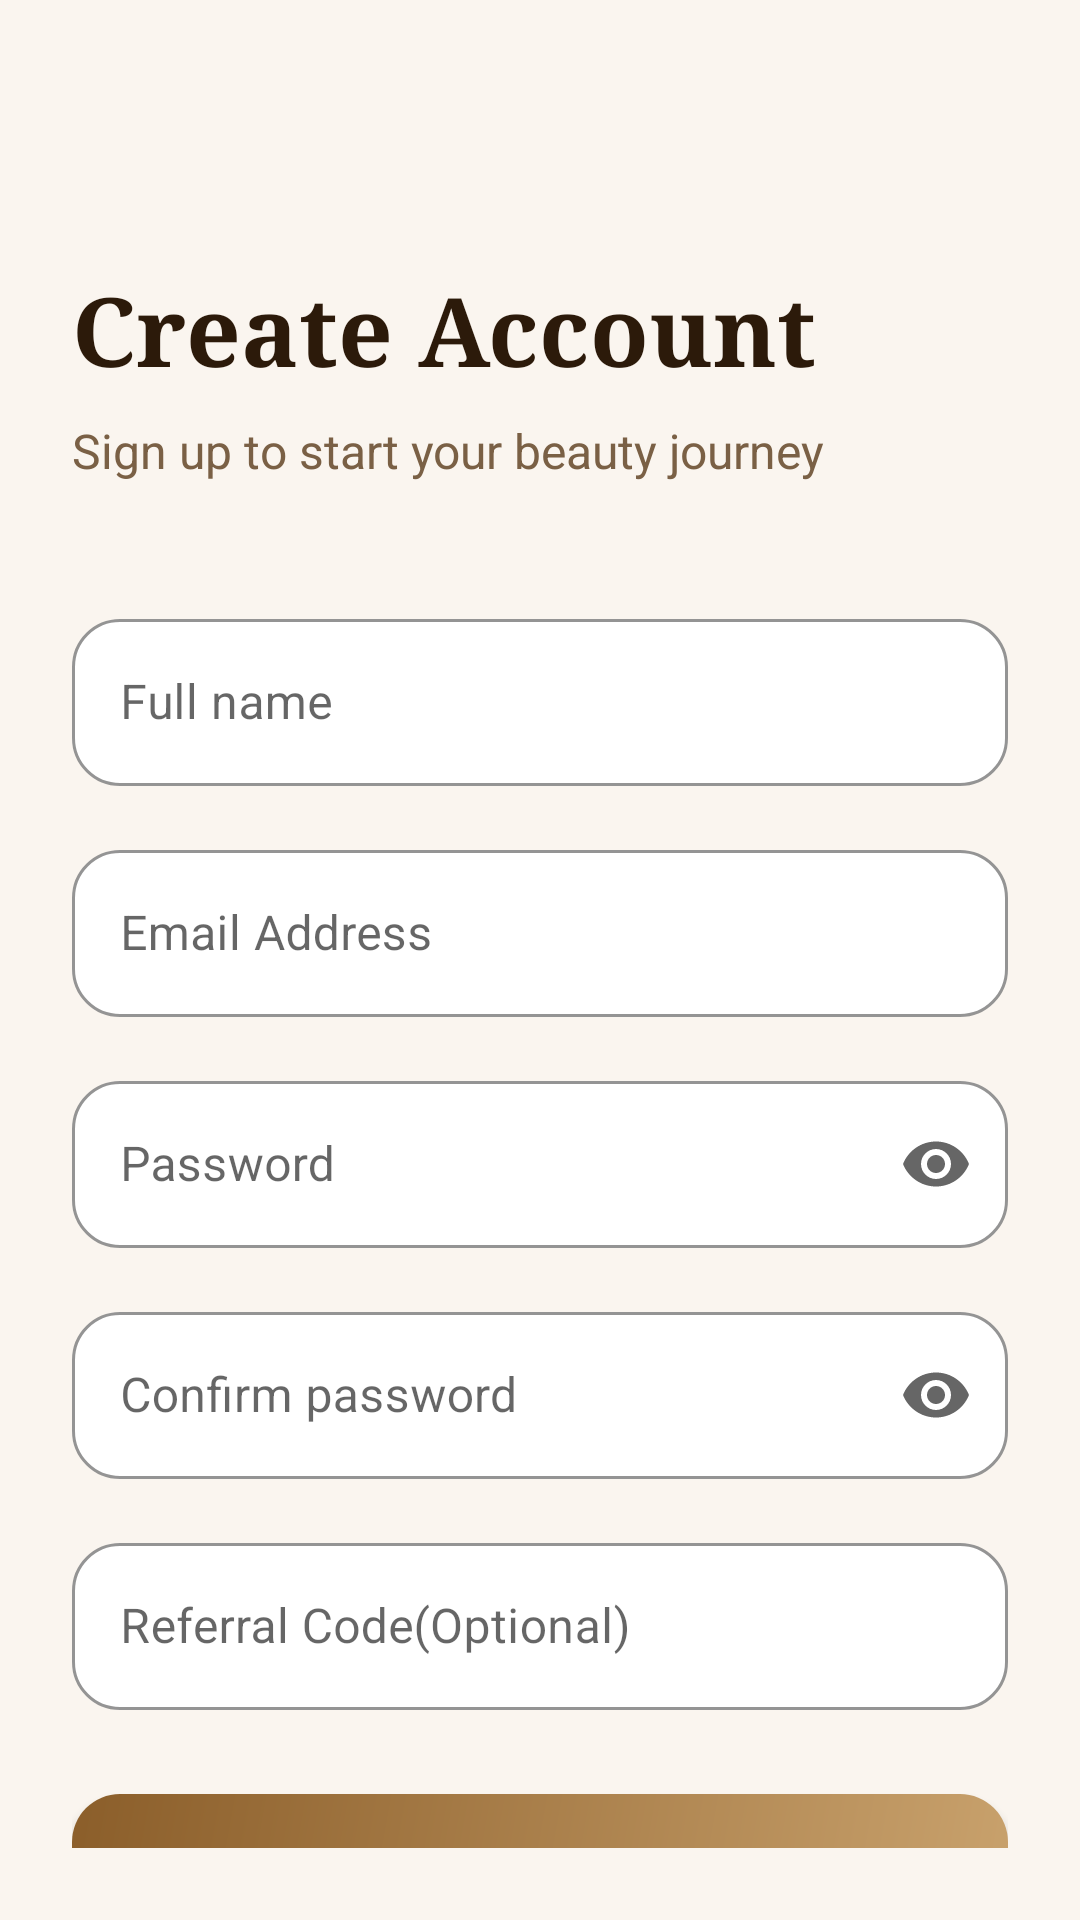

Android layout source for this screen:
<!-- AndroidManifest.xml: application theme Theme.Lustre -->
<!-- res/layout/activity_signup.xml -->
<?xml version="1.0" encoding="utf-8"?>
<androidx.core.widget.NestedScrollView xmlns:android="http://schemas.android.com/apk/res/android"
    xmlns:app="http://schemas.android.com/apk/res-auto"
    android:layout_width="match_parent"
    android:layout_height="wrap_content"
    android:background="@color/cream_bg"
    android:padding="24dp">
<LinearLayout
    android:layout_width="match_parent"
    android:layout_height="wrap_content"
    android:orientation="vertical"
    android:layout_marginTop="64dp"
    >
    <TextView
        android:id="@+id/tv_welcome"
        android:layout_width="wrap_content"
        android:layout_height="wrap_content"
        android:fontFamily="serif"
        android:text="@string/create_account"
        android:textColor="@color/text_dark"
        android:textSize="32sp"
        android:textStyle="bold"/>

    <TextView
        android:id="@+id/tv_subtitle"
        android:layout_width="wrap_content"
        android:layout_height="wrap_content"
        android:layout_marginTop="8dp"
        android:fontFamily="sans-serif"
        android:text="@string/sign_up_sub"
        android:textColor="@color/text_medium"
        android:textSize="16sp" />

    <com.google.android.material.textfield.TextInputLayout
        android:id="@+id/til_fullname"
        style="@style/Widget.MaterialComponents.TextInputLayout.OutlinedBox"
        android:layout_width="match_parent"
        android:layout_height="wrap_content"
        android:layout_marginTop="40dp"
        android:hint="@string/name_hint"
        app:boxBackgroundColor="@color/white"
        app:boxCornerRadiusBottomEnd="16dp"
        app:boxCornerRadiusBottomStart="16dp"
        app:boxCornerRadiusTopEnd="16dp"
        app:boxCornerRadiusTopStart="16dp"
        app:boxStrokeColor="@color/gold_main"
        app:hintTextColor="@color/gold_main">

        <com.google.android.material.textfield.TextInputEditText
            android:id="@+id/et_fullname"
            android:layout_width="match_parent"
            android:layout_height="wrap_content"
            android:inputType="textPersonName"
            android:textColor="@color/text_dark"
            android:textColorHint="@color/text_light" />
    </com.google.android.material.textfield.TextInputLayout>

    <com.google.android.material.textfield.TextInputLayout
        android:id="@+id/til_email"
        style="@style/Widget.MaterialComponents.TextInputLayout.OutlinedBox"
        android:layout_width="match_parent"
        android:layout_height="wrap_content"
        android:layout_marginTop="16dp"
        android:hint="@string/email_address"
        app:boxBackgroundColor="@color/white"
        app:boxCornerRadiusBottomEnd="16dp"
        app:boxCornerRadiusBottomStart="16dp"
        app:boxCornerRadiusTopEnd="16dp"
        app:boxCornerRadiusTopStart="16dp"
        app:boxStrokeColor="@color/gold_main"
        app:hintTextColor="@color/gold_main">

        <com.google.android.material.textfield.TextInputEditText
            android:id="@+id/et_email"
            android:layout_width="match_parent"
            android:layout_height="wrap_content"
            android:inputType="textEmailAddress"
            android:textColor="@color/text_dark"
            android:textColorHint="@color/text_light" />
    </com.google.android.material.textfield.TextInputLayout>

    <com.google.android.material.textfield.TextInputLayout
        android:id="@+id/til_password"
        style="@style/Widget.MaterialComponents.TextInputLayout.OutlinedBox"
        android:layout_width="match_parent"
        android:layout_height="wrap_content"
        android:layout_marginTop="16dp"
        android:hint="@string/password"
        app:boxBackgroundColor="@color/white"
        app:boxCornerRadiusBottomEnd="16dp"
        app:boxCornerRadiusBottomStart="16dp"
        app:boxCornerRadiusTopEnd="16dp"
        app:boxCornerRadiusTopStart="16dp"
        app:boxStrokeColor="@color/gold_main"
        app:endIconMode="password_toggle"
        app:hintTextColor="@color/gold_main">

        <com.google.android.material.textfield.TextInputEditText
            android:id="@+id/et_password"
            android:layout_width="match_parent"
            android:layout_height="wrap_content"
            android:inputType="textPassword"
            android:textColor="@color/text_dark"
            android:textColorHint="@color/text_light" />
    </com.google.android.material.textfield.TextInputLayout>

    <com.google.android.material.textfield.TextInputLayout
        android:id="@+id/til_confirm_password"
        style="@style/Widget.MaterialComponents.TextInputLayout.OutlinedBox"
        android:layout_width="match_parent"
        android:layout_height="wrap_content"
        android:layout_marginTop="16dp"
        android:hint="@string/confirm_new_password"
        app:boxBackgroundColor="@color/white"
        app:boxCornerRadiusBottomEnd="16dp"
        app:boxCornerRadiusBottomStart="16dp"
        app:boxCornerRadiusTopEnd="16dp"
        app:boxCornerRadiusTopStart="16dp"
        app:boxStrokeColor="@color/gold_main"
        app:endIconMode="password_toggle"
        app:hintTextColor="@color/gold_main">

        <com.google.android.material.textfield.TextInputEditText
            android:id="@+id/et_confirm_password"
            android:layout_width="match_parent"
            android:layout_height="wrap_content"
            android:inputType="textPassword"
            android:textColor="@color/text_dark"
            android:textColorHint="@color/text_light" />
    </com.google.android.material.textfield.TextInputLayout>

    <com.google.android.material.textfield.TextInputLayout
        android:id="@+id/til_referral_code"
        style="@style/Widget.MaterialComponents.TextInputLayout.OutlinedBox"
        android:layout_width="match_parent"
        android:layout_height="wrap_content"
        android:layout_marginTop="16dp"
        android:hint="@string/referral_code"
        app:boxBackgroundColor="@color/white"
        app:boxCornerRadiusBottomEnd="16dp"
        app:boxCornerRadiusBottomStart="16dp"
        app:boxCornerRadiusTopEnd="16dp"
        app:boxCornerRadiusTopStart="16dp"
        app:boxStrokeColor="@color/gold_main"
        app:hintTextColor="@color/gold_main">

        <com.google.android.material.textfield.TextInputEditText
            android:id="@+id/et_referral_code"
            android:layout_width="match_parent"
            android:layout_height="wrap_content"
            android:inputType="textCapCharacters"
            android:textColor="@color/text_dark"
            android:textColorHint="@color/text_light"
            />

    </com.google.android.material.textfield.TextInputLayout>

    <Button
        android:id="@+id/btn_signup"
        android:layout_width="match_parent"
        android:layout_height="56dp"
        android:layout_marginTop="28dp"
        android:background="@drawable/bg_button_gold"
        android:fontFamily="sans-serif-medium"
        android:text="@string/sign_up"
        android:textAllCaps="false"
        android:textColor="@color/white"
        android:textSize="17sp"
        android:textStyle="bold"
        />

    <LinearLayout
        android:id="@+id/ll_divider"
        android:layout_width="match_parent"
        android:layout_height="wrap_content"
        android:layout_marginTop="24dp"
        android:gravity="center"
        android:orientation="horizontal"
        >
        <View
            android:layout_width="0dp"
            android:layout_height="1dp"
            android:layout_weight="1"
            android:background="@color/divider" />
        <TextView
            android:layout_width="wrap_content"
            android:layout_height="wrap_content"
            android:layout_marginStart="16dp"
            android:layout_marginEnd="16dp"
            android:text="@string/OR"
            android:textColor="@color/text_light"
            android:textSize="12sp"
            android:textStyle="bold" />
        <View
            android:layout_width="0dp"
            android:layout_height="1dp"
            android:layout_weight="1"
            android:background="@color/divider" />
    </LinearLayout>
    <com.google.android.material.button.MaterialButton
        android:id="@+id/btn_google_login"
        style="@style/Widget.MaterialComponents.Button.OutlinedButton"
        android:layout_width="match_parent"
        android:layout_height="56dp"
        android:layout_marginTop="24dp"
        android:text="@string/continue_with_google"
        android:textAllCaps="false"
        android:textColor="@color/text_dark"
        android:textSize="16sp"
        app:cornerRadius="16dp"
        app:icon="@drawable/ic_google_logo"
        app:iconGravity="textStart"
        app:iconPadding="12dp"
        app:iconTint="@null"
        app:strokeColor="@color/gold_border"
        app:strokeWidth="1.5dp"
        />

    <LinearLayout
        android:id="@+id/ll_signup"
        android:layout_width="wrap_content"
        android:layout_height="wrap_content"
        android:layout_marginBottom="24dp"
        android:orientation="horizontal"
        android:layout_marginTop="12dp"
        android:layout_gravity="center_horizontal"
        >

        <TextView
            android:layout_width="wrap_content"
            android:layout_height="wrap_content"
            android:fontFamily="sans-serif"
            android:text="@string/already_acc"
            android:textColor="@color/text_medium" />

        <TextView
            android:id="@+id/tv_signin"
            android:layout_width="wrap_content"
            android:layout_height="wrap_content"
            android:layout_marginStart="4dp"
            android:fontFamily="sans-serif-medium"
            android:text="@string/sign_in"
            android:textColor="@color/gold_main"
            android:textStyle="bold" />
    </LinearLayout>
</LinearLayout>
</androidx.core.widget.NestedScrollView>
<!-- resources referenced by this layout -->
<resources>
  <color name="cream_bg">#FAF5EF</color>
  <color name="divider">#F0E4D4</color>
  <color name="gold_border">#EAD8C0</color>
  <color name="gold_main">#C9A26D</color>
  <color name="text_dark">#2C1A0A</color>
  <color name="text_light">#9B8060</color>
  <color name="text_medium">#7A6045</color>
  <color name="white">#FFFFFF</color>
  <!-- drawable bg_button_gold (drawable) -->
  <?xml version="1.0" encoding="utf-8"?>
  <shape xmlns:android="http://schemas.android.com/apk/res/android"
      android:shape="rectangle">
      <corners android:radius="16dp" />
      <gradient
          android:type="linear"
          android:angle="135"
          android:startColor="#C9A26D"
          android:endColor="#8B5E2A" />
  </shape>
  <!-- drawable ic_google_logo (drawable) -->
  <?xml version="1.0" encoding="utf-8"?>
  <vector xmlns:android="http://schemas.android.com/apk/res/android"
      xmlns:aapt="http://schemas.android.com/aapt"
      android:width="24dp"
      android:height="24dp"
      android:viewportWidth="24"
      android:viewportHeight="24">
      <path
          android:pathData="M22.56,12.25c0,-0.78 -0.07,-1.53 -0.2,-2.25L12,10.00v4.26h5.92c-0.26,1.37 -1.04,2.53 -2.21,3.31v2.77h3.57C21.37,18.33 22.56,15.58 22.56,12.25z"
          android:fillColor="#4285F4"/>
      <path
          android:pathData="M12,23c2.97,0 5.46,-0.98 7.28,-2.66l-3.57,-2.77c-0.99,0.66 -2.25,1.05 -3.71,1.05 -2.86,0 -5.27,-1.93 -6.13,-4.53L2.18,17.21C3.99,20.66 7.71,23 12,23z"
          android:fillColor="#34A853"/>
      <path
          android:pathData="M5.87,14.09c-0.22,-0.66 -0.35,-1.36 -0.35,-2.09s0.13,-1.43 0.35,-2.09L2.18,7.01C1.41,8.51 1,10.21 1,12s0.41,3.49 1.18,4.99l3.69,-2.9z"
          android:fillColor="#FBBC05"/>
      <path
          android:pathData="M12,5.38c1.62,0 3.06,0.56 4.21,1.64l3.15,-3.15C17.45,2.09 14.97,1 12,1 7.71,1 3.99,3.34 2.18,6.79l3.69,2.91c0.86,-2.6 3.27,-4.53 6.13,-4.53z"
          android:fillColor="#EA4335"/>
  </vector>
  <string name="OR">OR</string>
  <string name="already_acc">Already have an account?</string>
  <string name="confirm_new_password">Confirm password</string>
  <string name="continue_with_google">Continue with Google</string>
  <string name="create_account">Create Account</string>
  <string name="email_address">Email Address</string>
  <string name="name_hint">Full name</string>
  <string name="password">Password</string>
  <string name="referral_code">Referral Code(Optional)</string>
  <string name="sign_in">Sign In</string>
  <string name="sign_up">Sign Up</string>
  <string name="sign_up_sub">Sign up to start your beauty journey</string>
  <style name="Theme.Lustre" parent="Theme.MaterialComponents.Light.NoActionBar">
          <item name="colorPrimary">@color/gold_light</item>
          <item name="colorPrimaryVariant">@color/gold_dark</item>
          <item name="colorOnPrimary">@color/white</item>
          <item name="colorSecondary">@color/gold_dark</item>
          <item name="colorSecondaryVariant">@color/gold_darker</item>
          <item name="colorOnSecondary">@color/white</item>
          <item name="android:colorBackground">@color/cream_bg</item>
          <item name="android:statusBarColor">@color/gold_dark</item>
          <item name="android:navigationBarColor">@color/white</item>
          <item name="android:windowBackground">@color/cream_bg</item>
          <item name="android:fontFamily">sans-serif</item>
      </style>
  <color name="gold_light">#C9A26D</color>
  <color name="gold_dark">#8B5E2A</color>
  <color name="gold_darker">#5C3010</color>
</resources>
